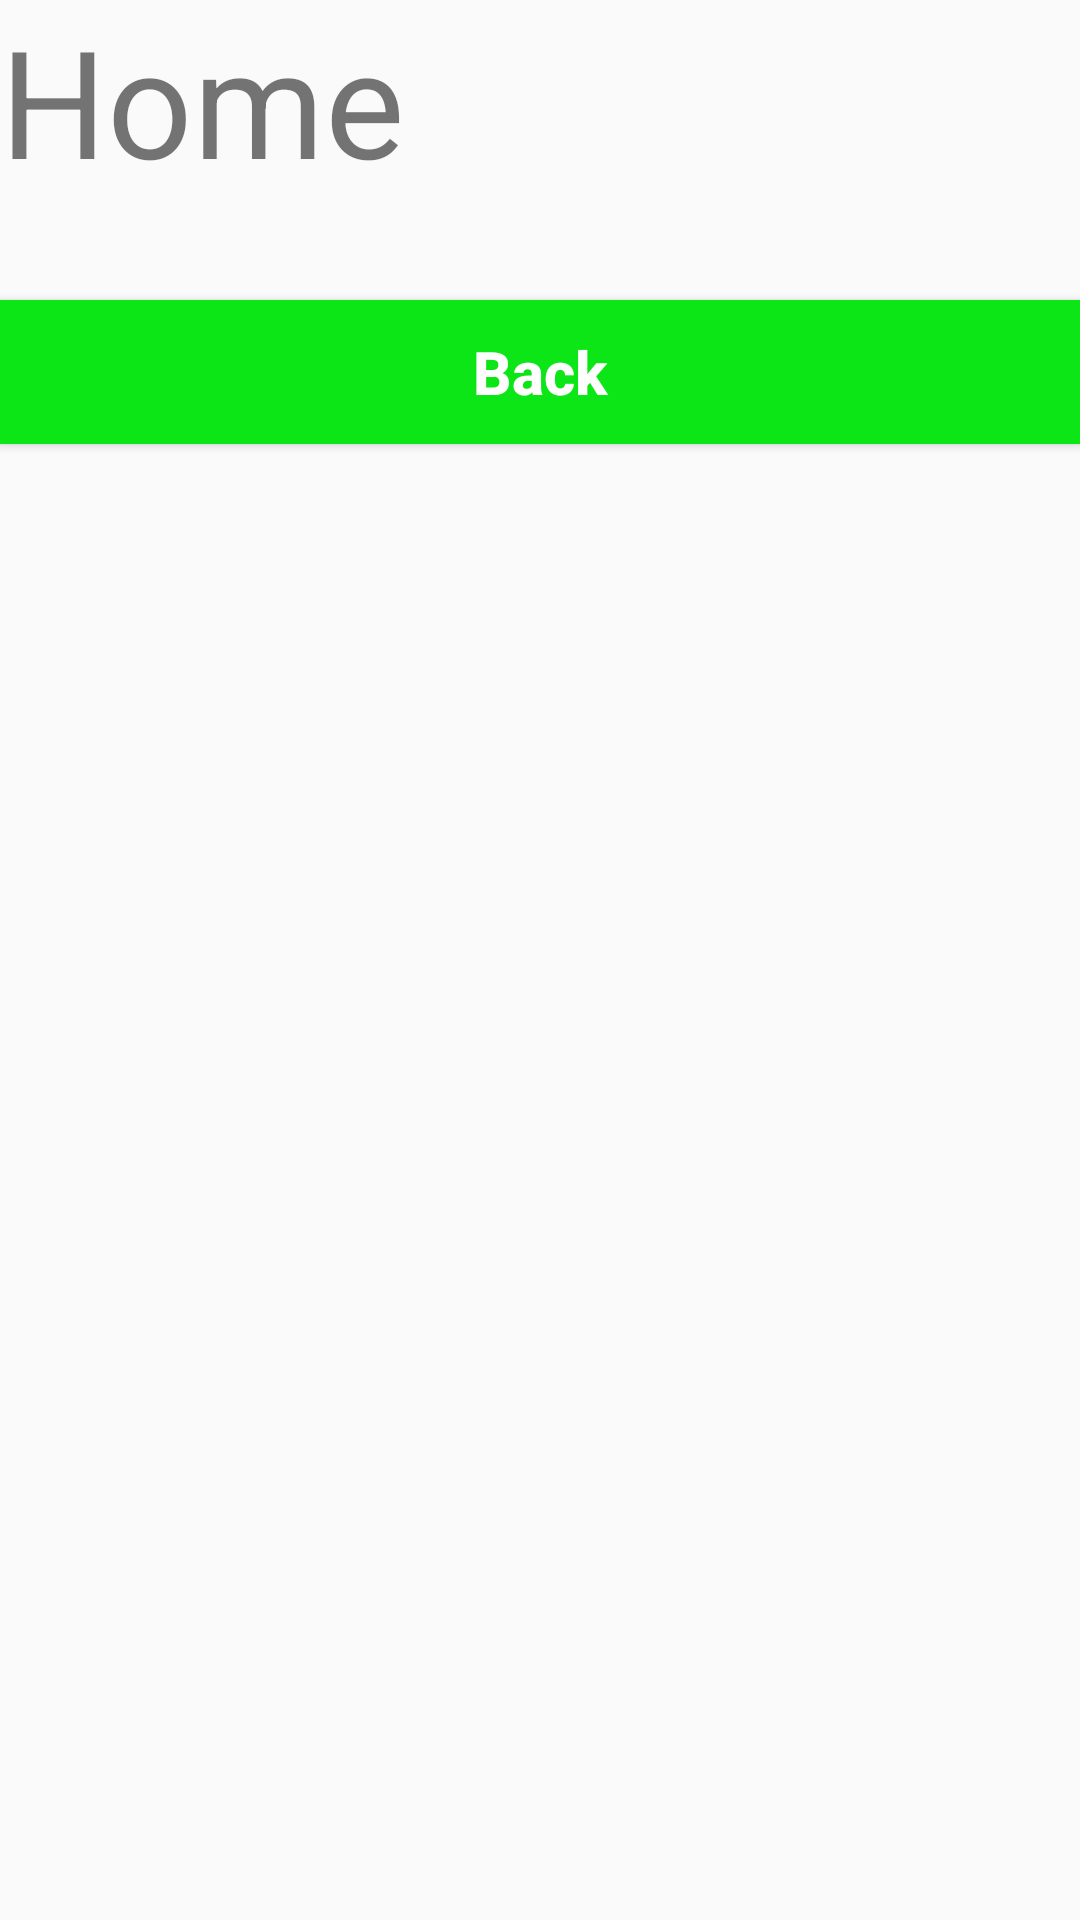

Write the Android layout XML for this screen, with the resource values it uses.
<!-- AndroidManifest.xml: application theme Theme.DemoKotlin -->
<!-- res/layout/fragment_home_facebook_.xml -->
<?xml version="1.0" encoding="utf-8"?>
<FrameLayout xmlns:android="http://schemas.android.com/apk/res/android"
    xmlns:tools="http://schemas.android.com/tools"
    android:layout_width="match_parent"
    android:layout_height="match_parent"
    tools:context=".HomeFacebook_Fragment">

    
    <TextView
        android:layout_width="match_parent"
        android:layout_height="wrap_content"
        android:text="Home"
        android:textSize="50sp"/>

    <androidx.appcompat.widget.AppCompatButton
        android:id="@+id/button_HomeFB_back"
        android:layout_width="match_parent"
        android:layout_height="wrap_content"
        android:layout_marginTop="100dp"
        android:background="#0DE616"
        android:text="Back"
        android:textAllCaps="false"
        android:textColor="@color/white"
        android:textSize="20sp"
        android:textStyle="bold" />

</FrameLayout>
<!-- resources referenced by this layout -->
<resources>
  <color name="white">#FFFFFFFF</color>
  <style name="Theme.DemoKotlin" parent="Theme.AppCompat.Light.NoActionBar">
          
          <item name="colorPrimary">@color/purple_500</item>
          <item name="colorPrimaryVariant">@color/purple_700</item>
          <item name="colorOnPrimary">@color/white</item>
          
          <item name="colorSecondary">@color/teal_200</item>
          <item name="colorSecondaryVariant">@color/teal_700</item>
          <item name="colorOnSecondary">@color/black</item>
          
          <item name="android:statusBarColor">?attr/colorPrimaryVariant</item>
          
      </style>
  <color name="purple_500">#FF6200EE</color>
  <color name="purple_700">#FF3700B3</color>
  <color name="teal_200">#FF03DAC5</color>
  <color name="teal_700">#FF018786</color>
  <color name="black">#FF000000</color>
</resources>
